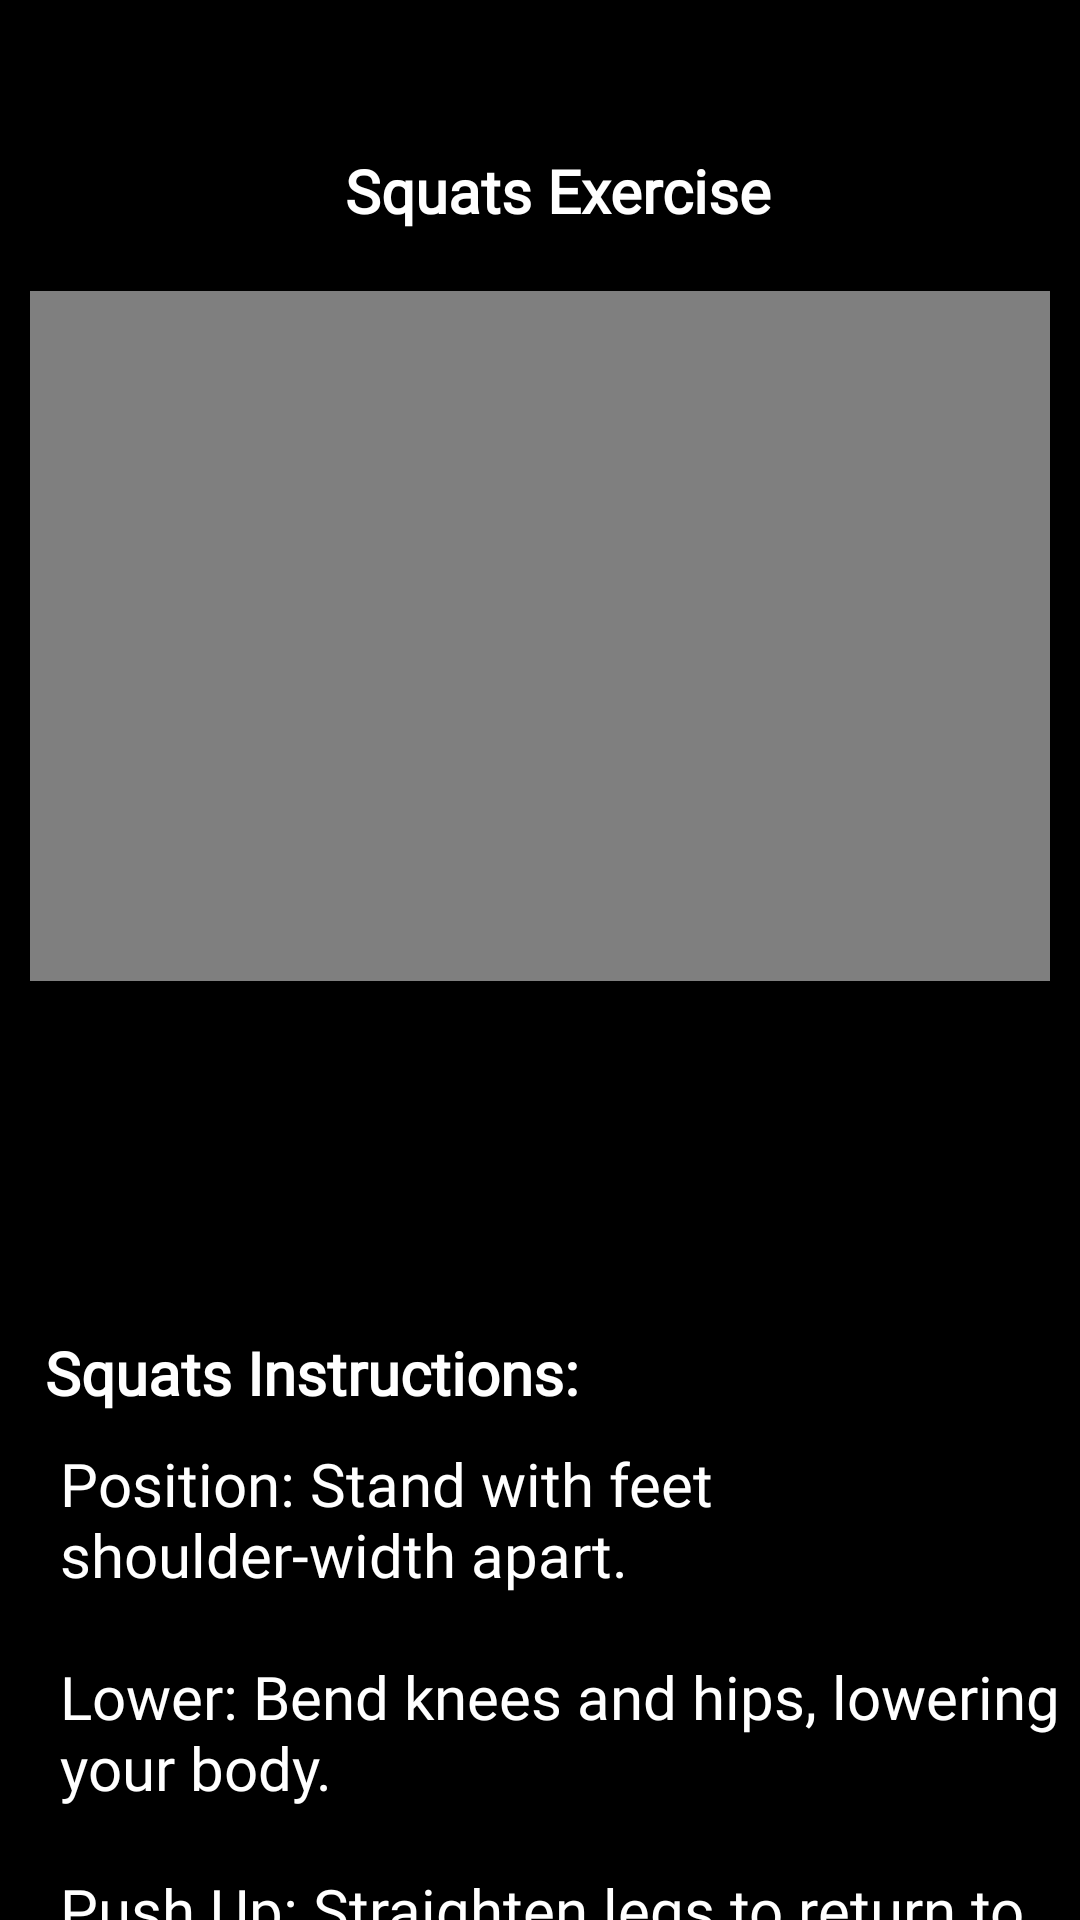

Layout XML and referenced resources for this Android screen:
<!-- AndroidManifest.xml: application theme Theme.BoltFit_FitnessApp -->
<!-- res/layout/activity_squats_exercise.xml -->
<?xml version="1.0" encoding="utf-8"?>
<RelativeLayout xmlns:android="http://schemas.android.com/apk/res/android"
    xmlns:app="http://schemas.android.com/apk/res-auto"
    xmlns:tools="http://schemas.android.com/tools"
    android:id="@+id/main"
    android:layout_width="match_parent"
    android:layout_height="match_parent"
    android:background="@color/black"
    tools:context=".Squats_Exercise">

    <ScrollView
        android:layout_width="match_parent"
        android:layout_height="match_parent">

        <LinearLayout
            android:layout_width="match_parent"
            android:layout_height="wrap_content"
            android:paddingTop="50dp"
            android:orientation="vertical">

            <TextView
                android:layout_width="match_parent"
                android:layout_height="wrap_content"
                android:layout_marginBottom="20dp"
                android:layout_marginStart="115dp"
                android:text="@string/squats_exercise"
                android:textColor="@color/white"
                android:fontFamily="@font/montserrat_extrabold"
                android:textSize="20sp"
                android:textStyle="bold" />

            <VideoView
                android:id="@+id/squats_vid"
                android:layout_width="wrap_content"
                android:layout_height="230dp"
                android:layout_marginStart="10dp"
                android:layout_marginEnd="10dp" />


            <Button
                android:id="@+id/squats_startBtn"
                android:layout_width="182dp"
                android:layout_height="57dp"
                android:layout_marginTop="25dp"
                android:layout_marginStart="115dp"
                android:background="@drawable/btn_bg_white"
                android:text="@string/start"
                android:textSize="17sp"
                android:textStyle="bold"/>

            <TextView
                android:layout_width="match_parent"
                android:layout_height="wrap_content"
                android:layout_marginTop="35dp"
                android:layout_marginStart="15dp"
                android:text="@string/squats_instruction"
                android:textColor="@color/white"
                android:fontFamily="@font/montserrat_extrabold"
                android:textSize="20sp"
                android:textStyle="bold" />


            <androidx.cardview.widget.CardView
                android:layout_width="match_parent"
                android:layout_height="match_parent"
                app:cardBackgroundColor="@color/black">

                <LinearLayout
                    android:layout_width="wrap_content"
                    android:layout_height="wrap_content"
                    android:layout_marginStart="5dp"
                    android:layout_marginEnd="5dp"
                    android:background="@color/black">

                    <TextView
                        android:layout_width="match_parent"
                        android:layout_height="wrap_content"
                        android:layout_marginStart="15dp"
                        android:layout_marginTop="10dp"
                        android:fontFamily="@font/alata"
                        android:text="@string/squats_instructions"
                        android:textColor="@color/white"
                        android:textSize="20sp" />
                </LinearLayout>

            </androidx.cardview.widget.CardView>



        </LinearLayout>
    </ScrollView>

</RelativeLayout>
<!-- resources referenced by this layout -->
<resources>
  <string name="squats_exercise">Squats Exercise</string>
  <string name="squats_instruction">Squats Instructions:</string>
  <string name="squats_instructions">Position: Stand with feet shoulder-width apart.\n\nLower: Bend knees and hips, lowering your body.\n\nPush Up: Straighten legs to return to standing.\n\nReps: Complete 15-20 reps.</string>
  <string name="start">Start</string>
  <style name="Theme.BoltFit_FitnessApp" parent="Base.Theme.BoltFit_FitnessApp" />
  <style name="Base.Theme.BoltFit_FitnessApp" parent="Theme.AppCompat.Light.NoActionBar">
          
          
      </style>
  <!-- not gathered from this repository: default colours our renderer supplied (Android Studio template values) -->
  <color name="black">#FF000000</color>
  <color name="white">#FFFFFFFF</color>
</resources>
